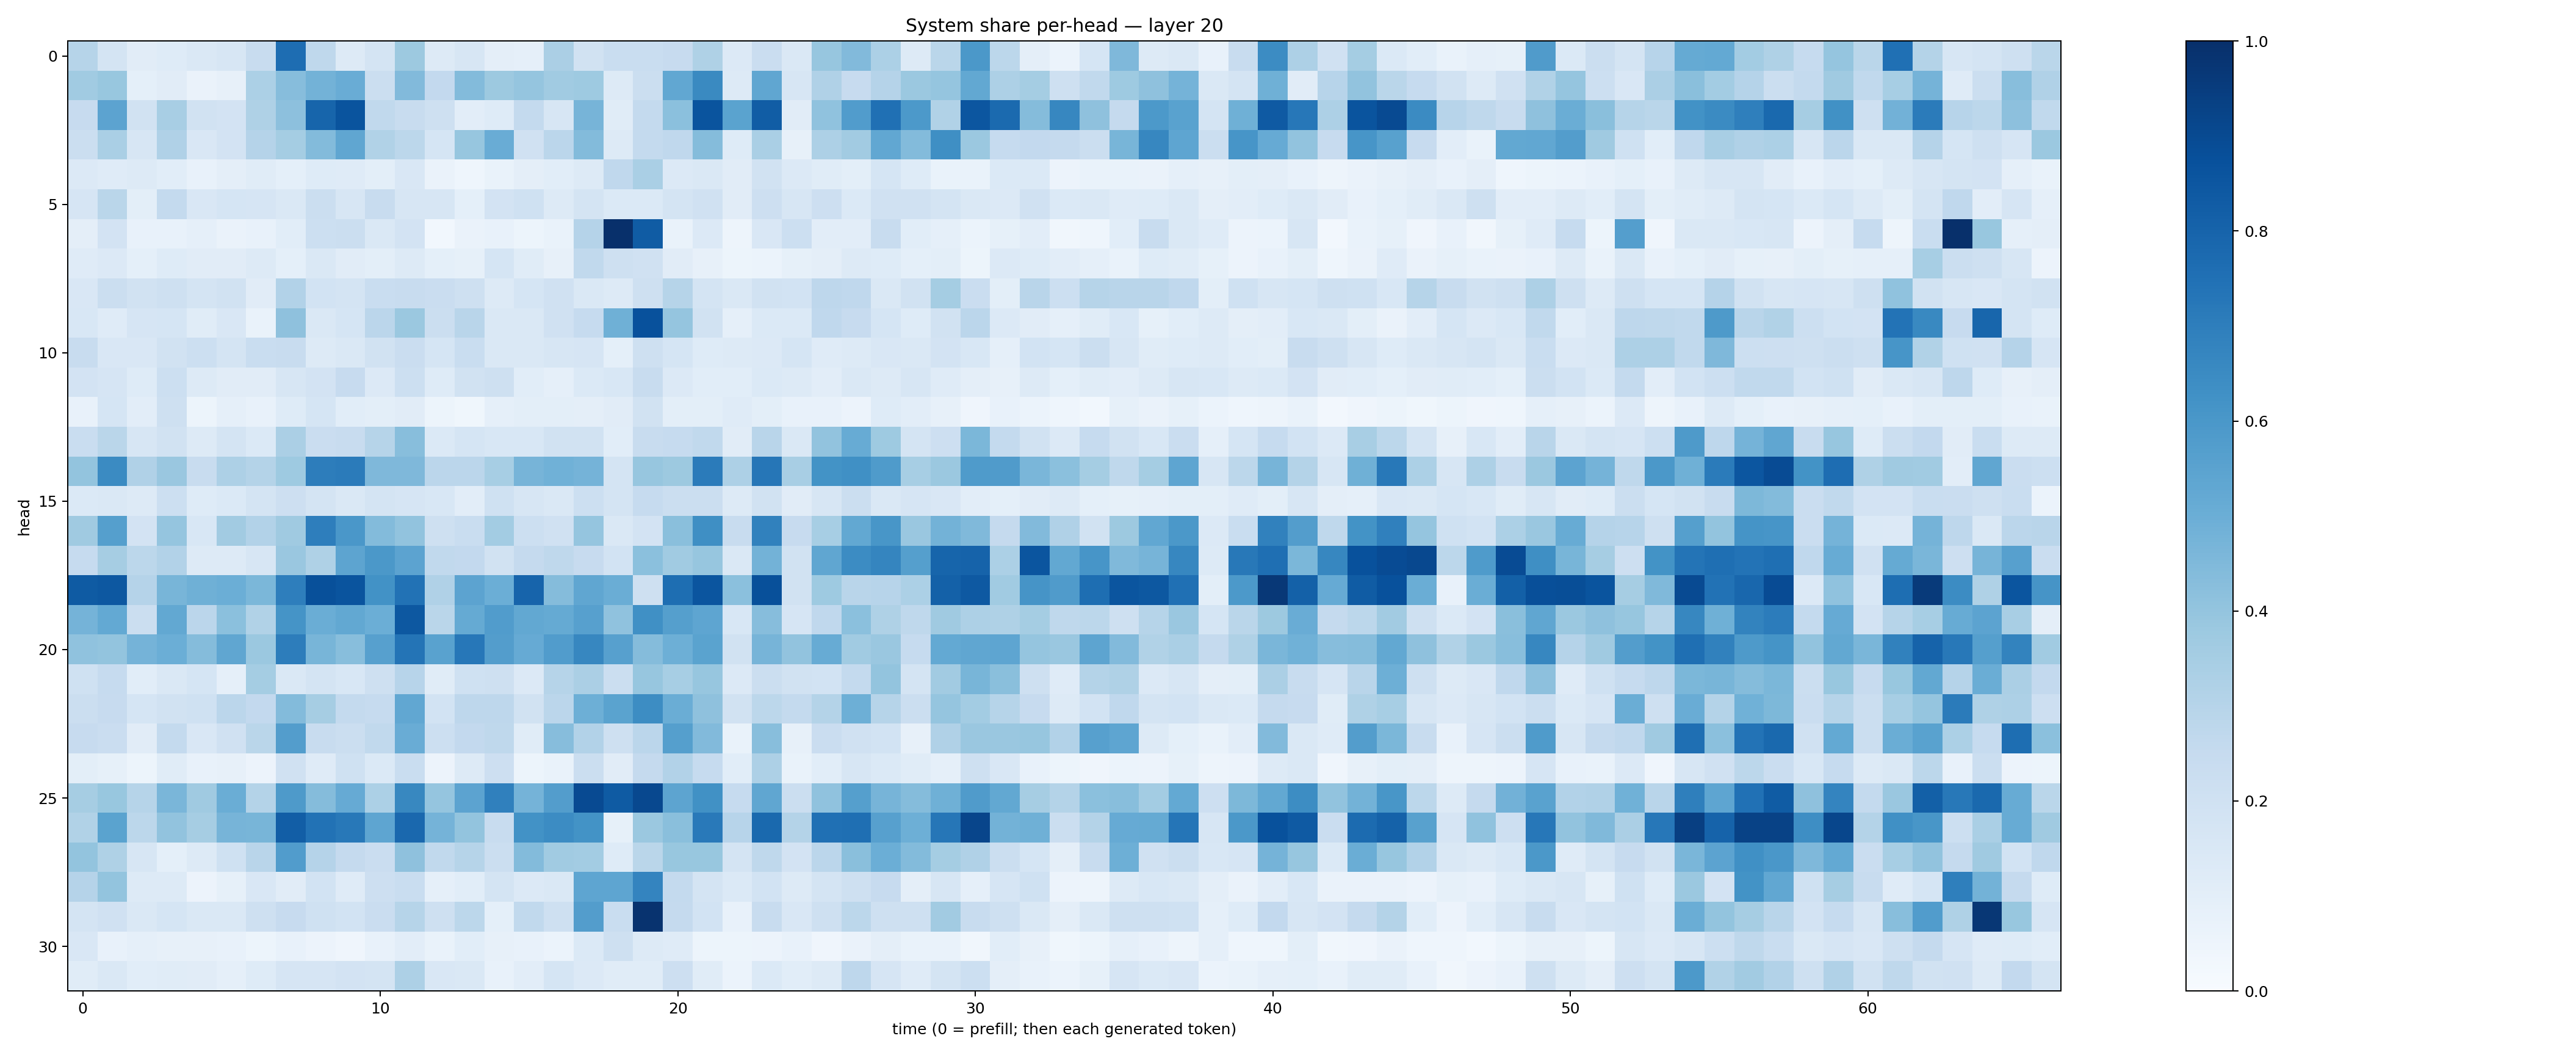

Source data for this figure (header and first rows):
0.29797515, 0.17784537, 0.11241682, 0.12431536, 0.14190139, 0.15921353, 0.23805392, 0.76469404, 0.2721683, 0.12763569, 0.17934206, 0.37605497, 0.13095847, 0.16101477, 0.09475892, 0.08672082, 0.33431536, 0.19488524, 0.23172173, 0.23366441, 0.24585873, 0.32327372, 0.13671602, 0.23030014
0.3663, 0.39, 0.09026, 0.1133, 0.06562, 0.07954, 0.3304, 0.4315, 0.4794, 0.5046, 0.2242, 0.4445, 0.2605, 0.4406, 0.3775, 0.397, 0.3666, 0.373, 0.1304, 0.2202, 0.5288, 0.6535, 0.1327, 0.5326
0.2429, 0.5434, 0.1909, 0.342, 0.1911, 0.1828, 0.3211, 0.4157, 0.7962, 0.8614, 0.2639, 0.2394, 0.2058, 0.1033, 0.1226, 0.2557, 0.1616, 0.4721, 0.1148, 0.2544, 0.4181, 0.8609, 0.5479, 0.8254
0.2201, 0.339, 0.1604, 0.3198, 0.1512, 0.1829, 0.302, 0.3543, 0.4406, 0.535, 0.3145, 0.2798, 0.1689, 0.3926, 0.5077, 0.1974, 0.283, 0.4382, 0.13, 0.254, 0.2684, 0.4369, 0.1225, 0.3393
0.1339, 0.1197, 0.1272, 0.1082, 0.07114, 0.09719, 0.1156, 0.09228, 0.1226, 0.1192, 0.09997, 0.151, 0.06288, 0.04458, 0.06685, 0.0964, 0.1062, 0.126, 0.2689, 0.3386, 0.1351, 0.1457, 0.1124, 0.194
0.1679, 0.288, 0.09981, 0.2562, 0.1517, 0.168, 0.1645, 0.1407, 0.224, 0.1572, 0.2393, 0.1582, 0.1583, 0.0932, 0.1808, 0.2002, 0.1306, 0.1748, 0.1368, 0.1395, 0.1735, 0.1975, 0.1112, 0.2121
0.09574, 0.1824, 0.07801, 0.07084, 0.08671, 0.06336, 0.07449, 0.107, 0.2173, 0.2223, 0.1463, 0.1813, 0.03072, 0.06444, 0.07186, 0.0511, 0.06913, 0.3025, 0.9979, 0.8319, 0.06842, 0.1343, 0.04756, 0.1495
0.1196, 0.1364, 0.09115, 0.1217, 0.11, 0.1113, 0.126, 0.09286, 0.1427, 0.1105, 0.1004, 0.1258, 0.0924, 0.08508, 0.168, 0.1158, 0.08112, 0.2652, 0.2055, 0.1984, 0.1124, 0.07871, 0.05209, 0.05873
0.149, 0.2246, 0.1944, 0.2061, 0.1736, 0.1934, 0.112, 0.3089, 0.1849, 0.1771, 0.2336, 0.2365, 0.2268, 0.2044, 0.1296, 0.168, 0.1978, 0.1462, 0.1293, 0.2095, 0.2976, 0.173, 0.1454, 0.1919
0.1524, 0.1182, 0.1656, 0.1717, 0.1145, 0.1485, 0.0685, 0.4128, 0.1472, 0.17, 0.2844, 0.3798, 0.2257, 0.2904, 0.142, 0.1463, 0.1973, 0.2491, 0.4904, 0.8737, 0.3958, 0.189, 0.08779, 0.1375
0.2379, 0.1494, 0.1491, 0.1922, 0.2168, 0.1774, 0.2322, 0.235, 0.1294, 0.1452, 0.1914, 0.2266, 0.1704, 0.2319, 0.1409, 0.1456, 0.1633, 0.1667, 0.09168, 0.2102, 0.1698, 0.1225, 0.1299, 0.1351
0.182, 0.1659, 0.1246, 0.2153, 0.1286, 0.1098, 0.1099, 0.1627, 0.1826, 0.2428, 0.1338, 0.2164, 0.1229, 0.1905, 0.2038, 0.1088, 0.08904, 0.1403, 0.1545, 0.2353, 0.1345, 0.1089, 0.1085, 0.1398
0.07691, 0.171, 0.1032, 0.2094, 0.05281, 0.0884, 0.07666, 0.1227, 0.1694, 0.1094, 0.09915, 0.1132, 0.05161, 0.03588, 0.08618, 0.09823, 0.09951, 0.09572, 0.1105, 0.1952, 0.09861, 0.1012, 0.1195, 0.09989
0.2341, 0.2876, 0.1625, 0.1934, 0.1278, 0.1777, 0.1403, 0.3335, 0.2294, 0.2391, 0.2975, 0.4283, 0.1402, 0.1693, 0.1548, 0.1561, 0.1923, 0.1909, 0.1059, 0.2409, 0.2478, 0.2628, 0.1126, 0.2899
0.4005, 0.6493, 0.3202, 0.3833, 0.2348, 0.3247, 0.3075, 0.3719, 0.7007, 0.7098, 0.4531, 0.4518, 0.2831, 0.2848, 0.3455, 0.4697, 0.4853, 0.4757, 0.1729, 0.3934, 0.3785, 0.7095, 0.3266, 0.73
0.1374, 0.1458, 0.1291, 0.2168, 0.1225, 0.1388, 0.1728, 0.2141, 0.1721, 0.1471, 0.1758, 0.1665, 0.1556, 0.1045, 0.2022, 0.1587, 0.145, 0.2152, 0.1783, 0.2497, 0.2221, 0.2238, 0.1325, 0.1917
0.3681, 0.5646, 0.1824, 0.3955, 0.1546, 0.3608, 0.3097, 0.3705, 0.6954, 0.6014, 0.4413, 0.4041, 0.2078, 0.2315, 0.3559, 0.2176, 0.1978, 0.3947, 0.1418, 0.1816, 0.4254, 0.6359, 0.2384, 0.6858
0.2465, 0.3503, 0.2788, 0.3111, 0.1283, 0.1317, 0.1626, 0.3864, 0.323, 0.5429, 0.5955, 0.5459, 0.2645, 0.2592, 0.1883, 0.2517, 0.2725, 0.244, 0.1844, 0.4196, 0.3644, 0.3942, 0.1477, 0.4784
0.8337, 0.8453, 0.3014, 0.4671, 0.4902, 0.4982, 0.4608, 0.6977, 0.8787, 0.8603, 0.6222, 0.7425, 0.3168, 0.5447, 0.4961, 0.7971, 0.4368, 0.5313, 0.5035, 0.2056, 0.759, 0.859, 0.4187, 0.8761
0.4738, 0.5229, 0.2247, 0.5253, 0.2824, 0.4204, 0.3162, 0.6147, 0.5006, 0.5245, 0.4979, 0.845, 0.2878, 0.5157, 0.5759, 0.5254, 0.5175, 0.56, 0.4078, 0.6294, 0.5644, 0.5355, 0.1524, 0.4332
0.4088, 0.3996, 0.4745, 0.4976, 0.4365, 0.5343, 0.3822, 0.7021, 0.4673, 0.4296, 0.5589, 0.7366, 0.5517, 0.7263, 0.5723, 0.5143, 0.5761, 0.6644, 0.5617, 0.4363, 0.4943, 0.5483, 0.192, 0.4694
0.1997, 0.2462, 0.1088, 0.1468, 0.1707, 0.08702, 0.3516, 0.141, 0.1724, 0.1527, 0.2043, 0.2949, 0.1157, 0.2003, 0.2048, 0.1348, 0.3, 0.3322, 0.2219, 0.3941, 0.3456, 0.3925, 0.1341, 0.2208
0.2235, 0.2454, 0.1708, 0.1902, 0.2, 0.2831, 0.2591, 0.4398, 0.3497, 0.2578, 0.2486, 0.5292, 0.1872, 0.2748, 0.274, 0.1908, 0.2829, 0.4952, 0.5485, 0.6415, 0.5023, 0.4123, 0.1884, 0.2779
0.2454, 0.2291, 0.1119, 0.2564, 0.1493, 0.1991, 0.2867, 0.5703, 0.2356, 0.2189, 0.2627, 0.5068, 0.2179, 0.2611, 0.2711, 0.1139, 0.4306, 0.3093, 0.2091, 0.284, 0.5662, 0.4451, 0.06703, 0.4282
0.1013, 0.08357, 0.0525, 0.1138, 0.07318, 0.07848, 0.0582, 0.1988, 0.1191, 0.2031, 0.1374, 0.2334, 0.05789, 0.125, 0.2134, 0.05125, 0.06692, 0.223, 0.113, 0.2521, 0.3087, 0.2492, 0.1066, 0.3278
0.3486, 0.3868, 0.299, 0.4613, 0.3687, 0.5028, 0.3082, 0.5887, 0.4359, 0.5133, 0.332, 0.6614, 0.3973, 0.5441, 0.6894, 0.474, 0.5724, 0.8983, 0.8342, 0.9039, 0.5393, 0.6258, 0.25, 0.5315
0.3147, 0.5475, 0.2798, 0.4025, 0.3479, 0.4696, 0.4674, 0.8212, 0.746, 0.7226, 0.5367, 0.7835, 0.4758, 0.4012, 0.2377, 0.6249, 0.6465, 0.6198, 0.08356, 0.3809, 0.4251, 0.7181, 0.2933, 0.7779
0.4014, 0.3229, 0.1619, 0.09166, 0.1311, 0.2004, 0.29, 0.5768, 0.3031, 0.2528, 0.2298, 0.4121, 0.2649, 0.3, 0.2258, 0.4385, 0.3658, 0.3565, 0.1245, 0.2885, 0.387, 0.3892, 0.1738, 0.2723
0.3042, 0.4, 0.1283, 0.1257, 0.057, 0.08317, 0.1487, 0.1128, 0.1846, 0.1193, 0.2121, 0.2307, 0.08748, 0.1072, 0.1737, 0.1339, 0.1461, 0.5373, 0.5352, 0.6748, 0.2573, 0.1783, 0.1397, 0.1855
0.1761, 0.1988, 0.1419, 0.1692, 0.1443, 0.1445, 0.2032, 0.2431, 0.2015, 0.1864, 0.2296, 0.3006, 0.2042, 0.2795, 0.09049, 0.2636, 0.2103, 0.573, 0.2309, 0.9867, 0.2537, 0.1858, 0.07504, 0.2367
0.1494, 0.07731, 0.08863, 0.08128, 0.08057, 0.07547, 0.05278, 0.07148, 0.05817, 0.04197, 0.07089, 0.1049, 0.06957, 0.109, 0.08047, 0.07629, 0.05977, 0.138, 0.2053, 0.1313, 0.121, 0.05306, 0.05143, 0.05622
0.1135, 0.1419, 0.109, 0.1153, 0.1129, 0.08869, 0.1214, 0.1646, 0.1651, 0.1807, 0.1794, 0.3278, 0.149, 0.147, 0.07388, 0.1042, 0.1717, 0.1365, 0.1151, 0.1149, 0.2122, 0.1144, 0.05971, 0.1397
